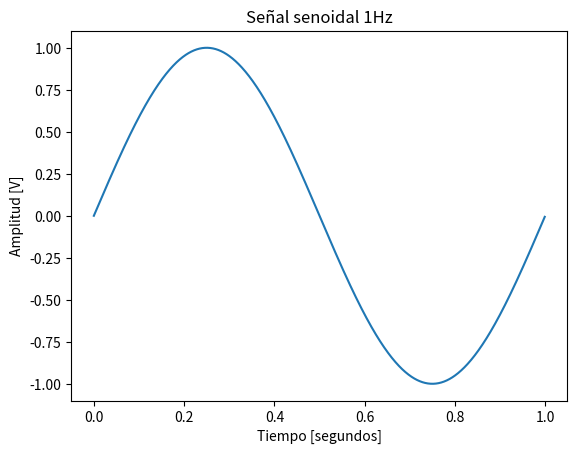
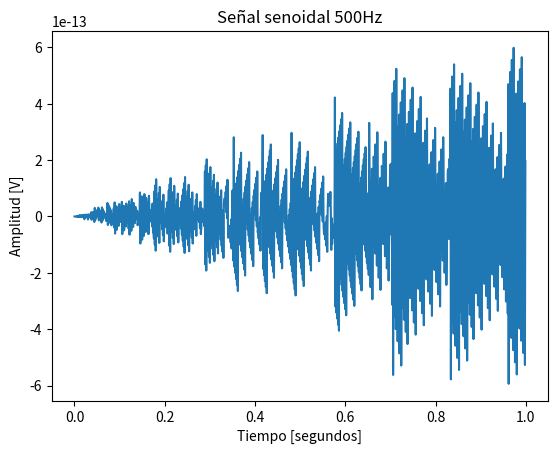
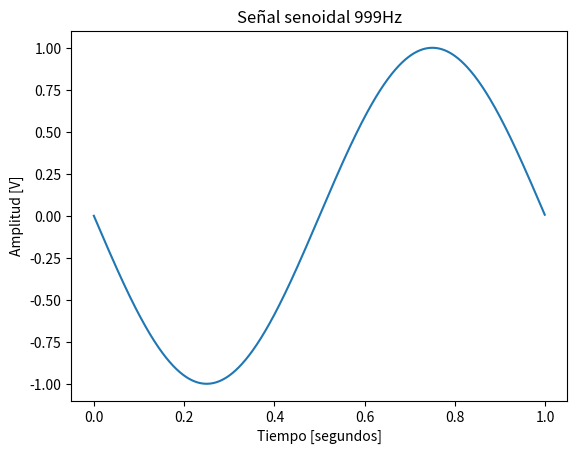
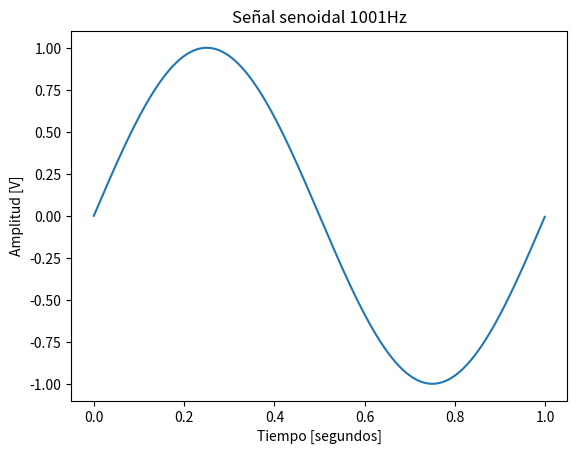
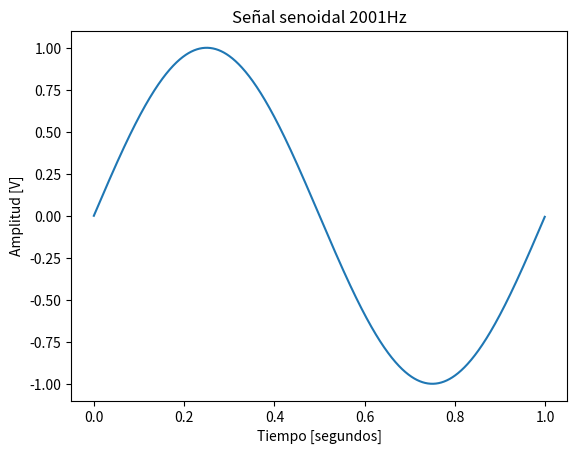
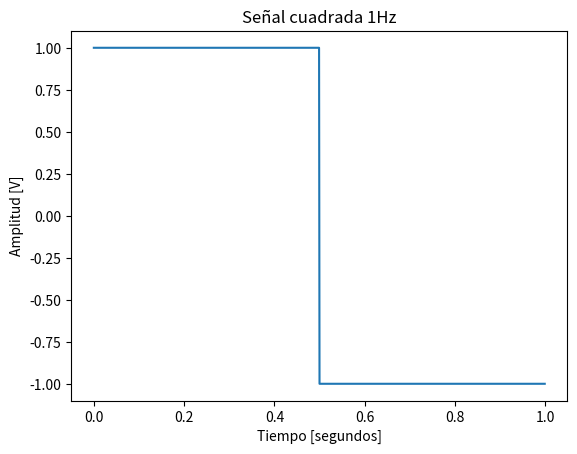

Recreate these plots in Python, in order.
# -*- coding: utf-8 -*-
"""
Editor de Spyder

Este es un archivo temporal.
"""

from scipy import signal
import numpy as np
import matplotlib.pyplot as plt

def mi_funcion_sen (vmax, dc, f0, ph, N, fs):
    ts=1/fs
    df=fs/N
    nn = fs/f0
    
    tt = np.linspace(0, (N-1)*ts, N).flatten()

    arg = (2*(np.pi)*f0*tt)

    xx = dc + vmax*np.sin(arg + ph)
    # En caso de que el ph estuviese en grados
    # phr = (ph*np.pi)/180 
    
    # xx = signal.square(arg)
    
    print("SEÑAL SENOIDAL " + str(f0) + "Hz")
    print("Número de muestras totales: " + str(N))
    print("Número de muestras por ciclo: " + str(nn))
    print("Frecuencia de muestreo: " + str(fs) + "Hz")
    print("Frecuencia de la función a analizar: " + str(f0) + "Hz")
    print("Voltaje máximo: " + str(vmax) + "V")
    print("Voltaje acoplado en corriente continua: " + str(dc) + "V")
    print("Fase de la función a analizar: " + str(ph) + "\n")
    
    return tt, xx

def mi_funcion_sqr (vmax, dc, f0, ph, N, fs):
    ts=1/fs
    df=fs/N
    nn = fs/f0
    
    tt = np.linspace(0, (N-1)*ts, N).flatten()

    arg = (2*(np.pi)*f0*tt)
    
    xx = signal.square(arg)
    
    print("SEÑAL CUADRADA " + str(f0) + "Hz")
    print("Número de muestras totales: " + str(N))
    print("Número de muestras por ciclo: " + str(nn))
    print("Frecuencia de muestreo: " + str(fs) + "Hz")
    print("Frecuencia de la función a analizar: " + str(f0) + "Hz")
    print("Voltaje máximo: " + str(vmax) + "V")
    print("Voltaje acoplado en corriente continua: " + str(dc) + "V")
    print("Fase de la función a analizar: " + str(ph) + "\n")
    
    return tt, xx

N = 1000
fs = 1000
ff1 = 1
ff2 = 500
ff3 = 999
ff4 = 1001
ff5 = 2001
ff6 = 1
vmax = 1
dc = 0
ph = 0

# N: Número de muestras totales
# nn: Número de muestras por ciclo
# fs: Frecuencia de muestreo
# f0: Frecuencia de la función a analizar
# vmax: Voltaje máximo
# dc: Voltaje acoplado en corriente continua
# ph: Fase de la función a analizar

tt1, xx1 = mi_funcion_sen( vmax, dc, ff1, ph, N, fs)
tt2, xx2 = mi_funcion_sen( vmax, dc, ff2, ph, N, fs)
tt3, xx3 = mi_funcion_sen( vmax, dc, ff3, ph, N, fs)
tt4, xx4 = mi_funcion_sen( vmax, dc, ff4, ph, N, fs)
tt5, xx5 = mi_funcion_sen( vmax, dc, ff5, ph, N, fs)
tt6, xx6 = mi_funcion_sqr( vmax, dc, ff6, ph, N, fs)

#%%Presentación de gráficos

def funcion_plot (tt, xx, n, num):
    plt.figure(num)
    line_hdls = plt.plot(tt, xx)
    if (num==6):
        plt.title('Señal cuadrada ' + str(n) + 'Hz')
    else:
        plt.title('Señal senoidal ' + str(n) + 'Hz')       
    plt.xlabel('Tiempo [segundos]')
    plt.ylabel('Amplitud [V]')
    plt.show()
    
    return

funcion_plot(tt1, xx1, ff1, 1)
funcion_plot(tt2, xx2, ff2, 2)
funcion_plot(tt3, xx3, ff3, 3)
funcion_plot(tt4, xx4, ff4, 4)
funcion_plot(tt5, xx5, ff5, 5)
funcion_plot(tt6, xx6, ff6, 6)